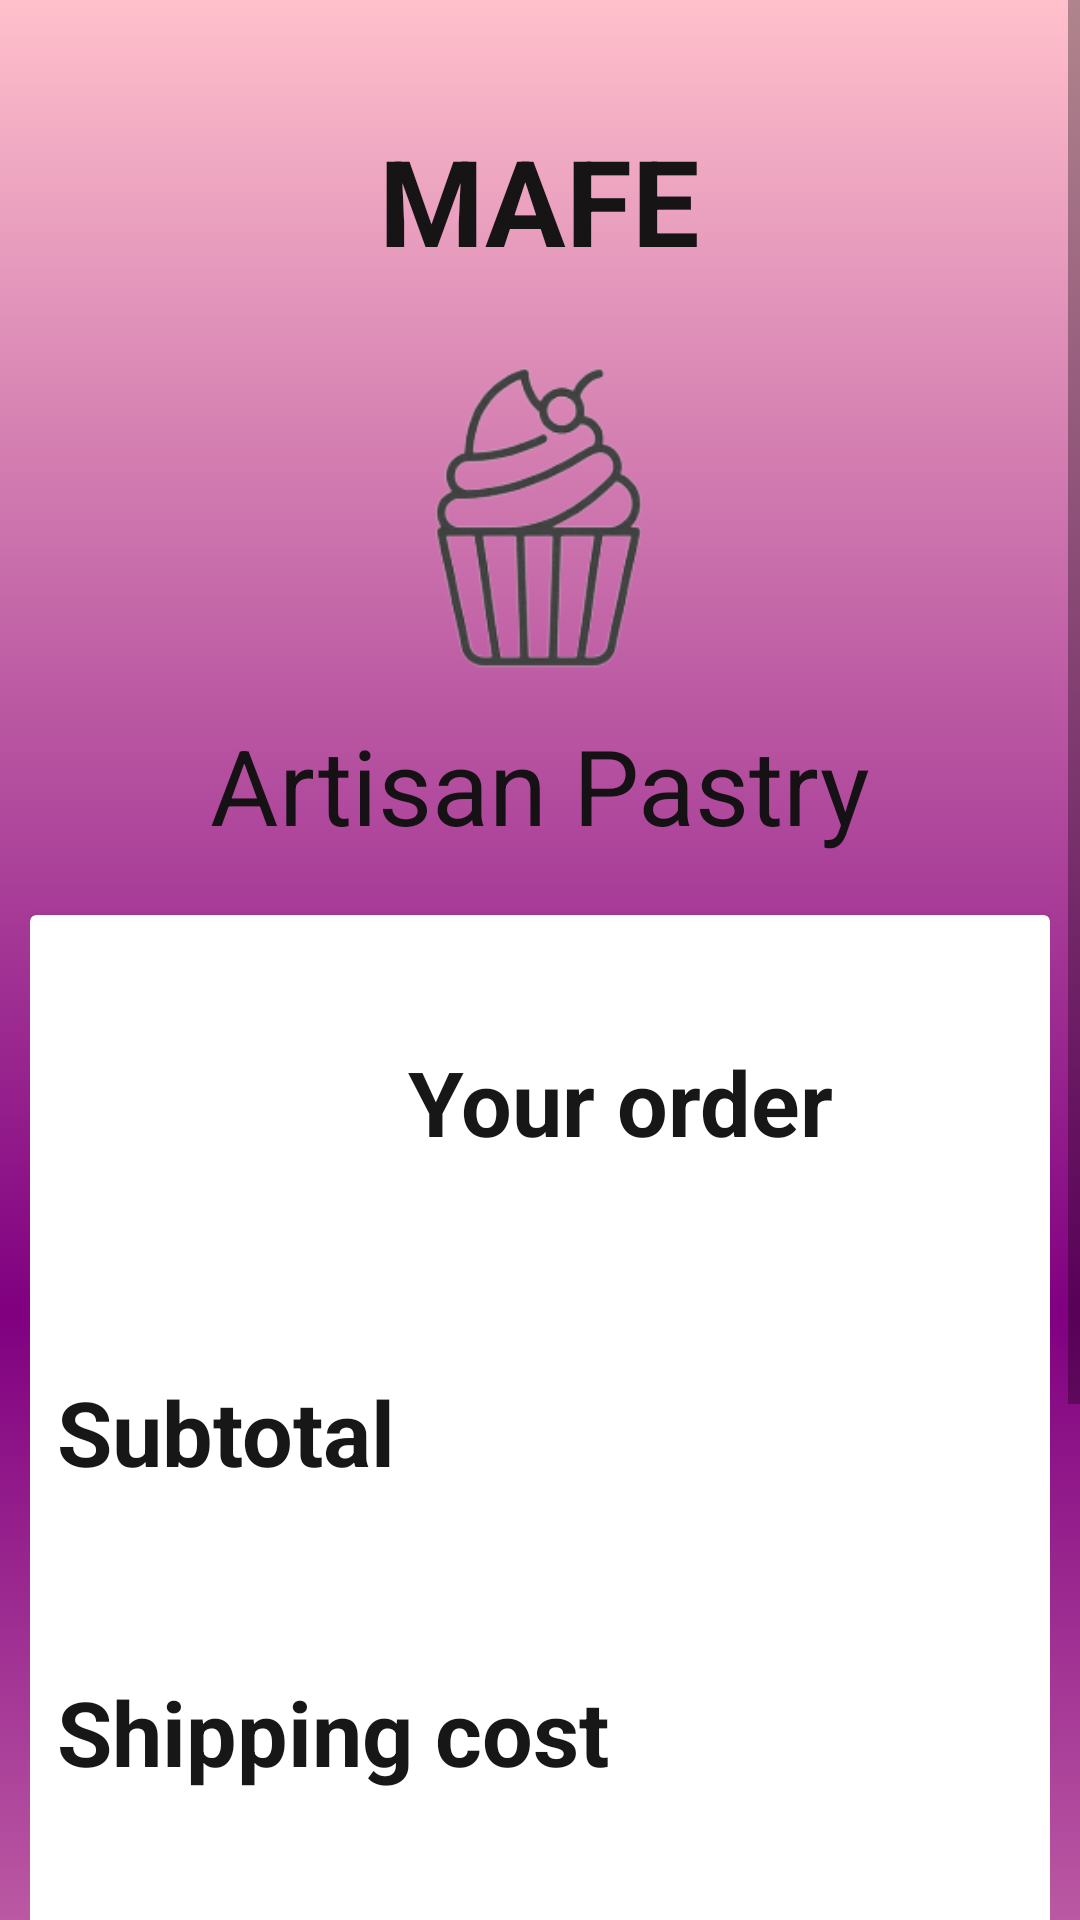

Here is an Android app screen rendered from its layout file. Give the layout XML and the strings, colors and styles it references.
<!-- AndroidManifest.xml: application theme Theme.AppCompat.DayNight.NoActionBar -->
<!-- res/layout/fragment_buy.xml -->
<?xml version="1.0" encoding="utf-8"?>
<ScrollView
    xmlns:android="http://schemas.android.com/apk/res/android"
    xmlns:app="http://schemas.android.com/apk/res-auto"
    xmlns:tools="http://schemas.android.com/tools"
    android:layout_width="match_parent"
    android:layout_height="match_parent">

<LinearLayout

    android:layout_width="match_parent"
    android:layout_height="match_parent"
    android:background="@drawable/degraded1"
    tools:context=".BuyFragment">

  <LinearLayout
      android:layout_width="match_parent"
      android:layout_height="wrap_content"
      android:orientation="vertical"
      android:padding="10dp">


      <TextView
          android:id="@+id/text_1"
          android:layout_width="wrap_content"
          android:layout_height="wrap_content"
          android:layout_gravity="center_horizontal"
          android:text="@string/text_1"
          android:layout_marginTop="30dp"
          android:textColor="@color/black"
          android:textSize="40sp"
          android:textStyle="bold" />

      <ImageView
          android:id="@+id/image1"
          android:layout_width="193dp"
          android:layout_height="132dp"
          android:layout_gravity="center_horizontal"
          android:layout_marginTop="12dp"
          android:layout_marginBottom="1dp"
          android:src="@drawable/icono" />

      <TextView
          android:id="@+id/text_2"
          android:layout_width="wrap_content"
          android:layout_height="wrap_content"
          android:layout_gravity="center_horizontal"
          android:text="@string/text_2"
          android:textColor="@color/black"
          android:textSize="35sp" />


      <androidx.cardview.widget.CardView
          android:id="@+id/buy"
          android:layout_width="match_parent"
          android:layout_height="560dp"
          android:layout_marginTop="20dp"
          android:onClick="shop"
          android:orientation="vertical"
          android:padding="9dp">

          <TextView

              android:id="@+id/order"
              android:layout_width="match_parent"
              android:layout_height="match_parent"
              android:layout_gravity="center_horizontal"
              android:layout_marginTop="40dp"
              android:onClick="what"
              android:paddingStart="126dp"
              android:paddingTop="2dp"
              android:text="@string/text_order"
              android:textColor="@color/black"
              android:textSize="30sp"
              android:textStyle="bold" />


          <TextView

              android:id="@+id/data1"
              android:layout_width="match_parent"
              android:layout_height="match_parent"
              android:layout_gravity="right"
              android:layout_marginTop="150dp"
              android:onClick="what"
              android:paddingStart="9dp"
              android:paddingTop="2dp"
              android:text="@string/text_sub_total"
              android:textColor="@color/black"
              android:textSize="30sp"
              android:textStyle="bold" />

          <TextView

              android:id="@+id/data2"
              android:layout_width="match_parent"
              android:layout_height="169dp"
              android:layout_gravity="right"
              android:layout_marginTop="250dp"
              android:onClick="whats"
              android:paddingStart="9dp"
              android:paddingTop="2dp"
              android:text="@string/text_cost"
              android:textColor="@color/black"
              android:textSize="30sp"
              android:textStyle="bold" />

          <TextView

              android:id="@+id/data3"
              android:layout_width="match_parent"
              android:layout_height="103dp"
              android:layout_gravity="right"
              android:layout_marginTop="350dp"
              android:onClick="what1"
              android:paddingStart="9dp"
              android:paddingTop="2dp"
              android:text="@string/text_total"
              android:textColor="@color/black"
              android:textSize="30sp"
              android:textStyle="bold" />


          <Button
              android:id="@+id/btn_w"
              android:layout_width="wrap_content"
              android:layout_height="wrap_content"
              android:layout_gravity="bottom|center"
              android:onClick="send_data"
              android:layout_marginBottom="40dp"
              android:background="@drawable/icon_w">

          </Button>


      </androidx.cardview.widget.CardView>



  </LinearLayout>
</LinearLayout>
</ScrollView>

<!-- resources referenced by this layout -->
<resources>
  <color name="black">#F7101010</color>
  <!-- drawable degraded1 (drawable) -->
  <?xml version="1.0" encoding="utf-8"?>
  <selector xmlns:android="http://schemas.android.com/apk/res/android">
  
      <item>
          <shape android:layout_width="match_parent" android:layout_height="match_parent" android:shape="rectangle">
  
              <gradient
                  android:angle="90"
                  android:centerColor="@color/material_500"
                  android:endColor="@color/rosa"
                  android:startColor="@color/rosa"
                  android:type="linear" />
  
  
          </shape>
      </item>
  
  </selector>
  <!-- drawable icon_w: png bitmap (drawable, 828 bytes) -->
  <!-- drawable icono: png bitmap (drawable, 19039 bytes) -->
  <string name="text_1">MAFE</string>
  <string name="text_2">Artisan Pastry</string>
  <string name="text_cost">Shipping cost</string>
  <string name="text_order">Your order</string>
  <string name="text_sub_total">Subtotal</string>
  <string name="text_total">Total</string>
  <color name="material_500">#800080</color>
  <color name="rosa">#ffc0cb</color>
</resources>
